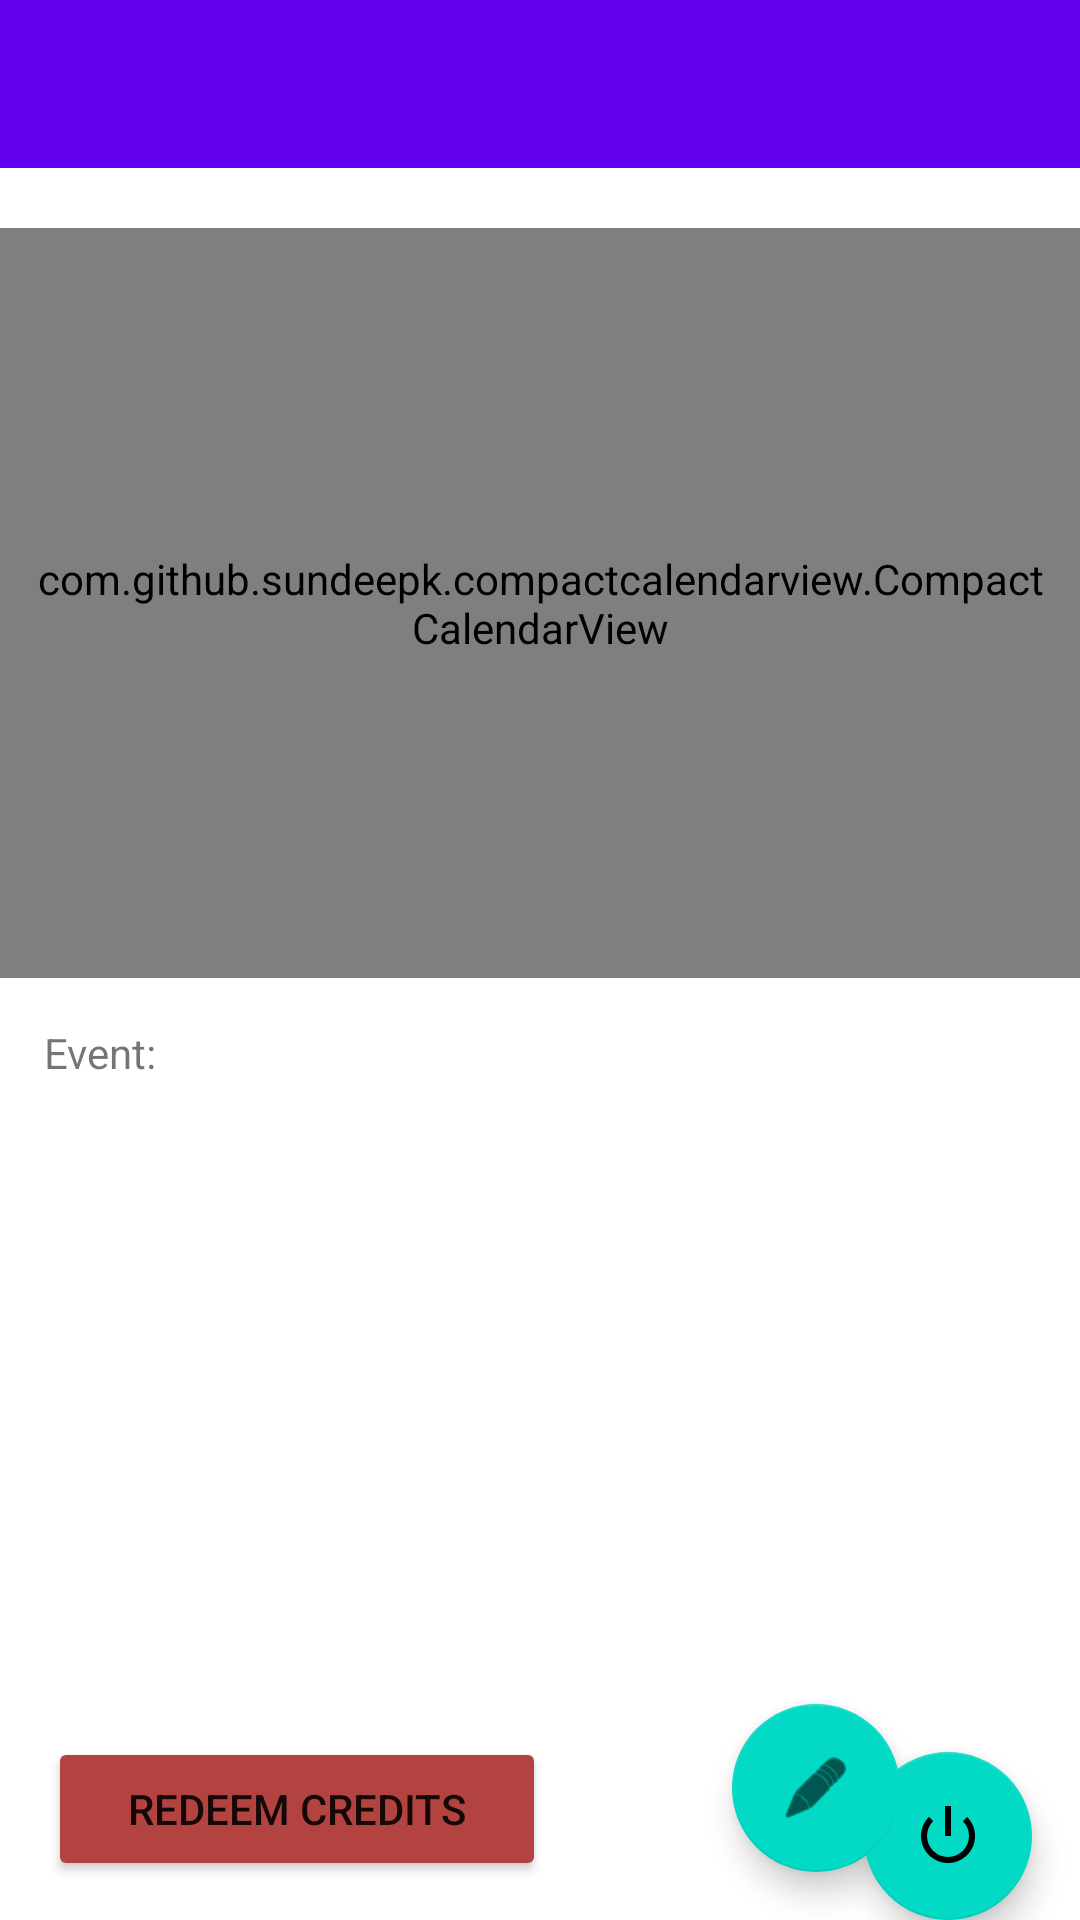

Write the Android layout XML for this screen, with the resource values it uses.
<!-- AndroidManifest.xml: application theme Theme.BloodyGoodGPA -->
<!-- res/layout/activity_user.xml -->
<?xml version="1.0" encoding="utf-8"?>

<androidx.constraintlayout.widget.ConstraintLayout xmlns:android="http://schemas.android.com/apk/res/android"
    xmlns:app="http://schemas.android.com/apk/res-auto"
    xmlns:tools="http://schemas.android.com/tools"
    android:layout_width="match_parent"
    android:layout_height="match_parent"
    tools:context=".User">


    <androidx.appcompat.widget.Toolbar
        android:id="@+id/toolbar"
        android:layout_width="match_parent"
        android:layout_height="?attr/actionBarSize"
        android:background="?attr/colorPrimary"
        app:layout_constraintEnd_toEndOf="parent"
        app:layout_constraintStart_toStartOf="parent"
        app:layout_constraintTop_toTopOf="parent"
        app:popupTheme="@style/Theme.BloodyGoodGPA.PopupOverlay"
        app:subtitleTextColor="#FFFFFF"
        app:titleTextColor="#6A1818"
        tools:ignore="MissingConstraints" />


    <com.github.sundeepk.compactcalendarview.CompactCalendarView
        android:id="@+id/compactcalendar_view"
        android:layout_width="fill_parent"
        android:layout_height="250dp"
        android:layout_marginTop="20dp"
        android:paddingLeft="10dp"
        android:paddingRight="10dp"
        app:compactCalendarBackgroundColor="#ffe95451"
        app:compactCalendarCurrentDayBackgroundColor="#B71C1C"
        app:compactCalendarCurrentSelectedDayBackgroundColor="#E57373"
        app:compactCalendarMultiEventIndicatorColor="#fff"
        app:compactCalendarTargetHeight="250dp"
        app:compactCalendarTextColor="#fff"
        app:compactCalendarTextSize="12sp"
        app:layout_constraintBottom_toBottomOf="parent"
        app:layout_constraintEnd_toEndOf="parent"
        app:layout_constraintHorizontal_bias="0.0"
        app:layout_constraintStart_toStartOf="parent"
        app:layout_constraintTop_toBottomOf="@+id/toolbar"
        app:layout_constraintVertical_bias="0.0"
        tools:ignore="MissingConstraints" />

    <com.google.android.material.floatingactionbutton.FloatingActionButton
        android:id="@+id/back"
        android:layout_width="wrap_content"
        android:layout_height="wrap_content"
        android:layout_gravity="bottom|end"
        android:layout_margin="@dimen/fab_margin"
        android:layout_marginEnd="16dp"
        android:layout_marginRight="16dp"
        android:contentDescription="TODO"
        android:visibility="visible"
        app:layout_constraintBottom_toBottomOf="parent"
        app:layout_constraintEnd_toEndOf="parent"
        app:layout_constraintTop_toBottomOf="@+id/compactcalendar_view"
        app:layout_constraintVertical_bias="1.0"
        app:srcCompat="@android:drawable/ic_lock_power_off"
        tools:ignore="MissingConstraints" />

    <Button
        android:id="@+id/Redeem"
        android:layout_width="166dp"
        android:layout_height="wrap_content"
        android:layout_gravity="bottom"
        android:layout_marginStart="16dp"
        android:layout_marginLeft="16dp"
        android:layout_marginBottom="4dp"
        android:checkable="false"
        android:foregroundGravity="top|left|center_vertical|fill"
        android:backgroundTint="#ffB34340"
        android:text="Redeem Credits"
        app:layout_constraintBottom_toBottomOf="parent"
        app:layout_constraintStart_toStartOf="parent"
        app:layout_constraintTop_toBottomOf="@+id/compactcalendar_view"
        app:layout_constraintVertical_bias="0.966"
        tools:ignore="MissingConstraints" />

    <TextView
        android:id="@+id/TextView"
        android:layout_width="wrap_content"
        android:layout_height="wrap_content"
        android:layout_marginTop="8dp"
        android:text="Event:"
        app:layout_constraintBottom_toBottomOf="parent"
        app:layout_constraintEnd_toEndOf="parent"
        app:layout_constraintHorizontal_bias="0.045"
        app:layout_constraintStart_toStartOf="parent"
        app:layout_constraintTop_toBottomOf="@+id/compactcalendar_view"
        app:layout_constraintVertical_bias="0.025" />

    <com.google.android.material.floatingactionbutton.FloatingActionButton
        android:id="@+id/Edit_Course"
        android:layout_width="wrap_content"
        android:layout_height="wrap_content"
        android:layout_marginStart="256dp"
        android:layout_marginLeft="256dp"
        android:layout_marginBottom="16dp"
        android:clickable="true"
        app:layout_constraintBottom_toBottomOf="parent"
        app:layout_constraintEnd_toStartOf="@+id/back"
        app:layout_constraintStart_toStartOf="parent"
        app:srcCompat="@android:drawable/ic_menu_edit" />

    <ListView
        android:id="@+id/event_list"
        android:layout_width="match_parent"
        android:layout_height="wrap_content"
        android:fillViewport="true"
        android:layout_marginStart="20dp"
        android:layout_marginLeft="20dp"
        android:layout_marginEnd="20dp"
        android:layout_marginRight="20dp"
        app:layout_constraintBottom_toTopOf="@+id/Redeem"
        app:layout_constraintEnd_toEndOf="parent"
        app:layout_constraintHorizontal_bias="0.0"
        app:layout_constraintStart_toStartOf="@+id/TextView"
        app:layout_constraintTop_toBottomOf="@+id/TextView"
        app:layout_constraintVertical_bias="0.0" />

</androidx.constraintlayout.widget.ConstraintLayout>
<!-- resources referenced by this layout -->
<resources>
  <style name="Theme.BloodyGoodGPA.PopupOverlay" parent="ThemeOverlay.AppCompat.Light" />
  <style name="Theme.BloodyGoodGPA" parent="Theme.MaterialComponents.DayNight.DarkActionBar">
          
          <item name="colorPrimary">@color/purple_500</item>
          <item name="colorPrimaryVariant">@color/purple_700</item>
          <item name="colorOnPrimary">@color/white</item>
          
          <item name="colorSecondary">@color/teal_200</item>
          <item name="colorSecondaryVariant">@color/teal_700</item>
          <item name="colorOnSecondary">@color/black</item>
          
          <item name="android:statusBarColor" tools:targetApi="l">?attr/colorPrimaryVariant</item>
          
      </style>
  <!-- not gathered from this repository: default colours our renderer supplied (Android Studio template values) -->
  <color name="purple_500">#FF6200EE</color>
  <color name="purple_700">#FF3700B3</color>
  <color name="teal_200">#FF03DAC5</color>
  <color name="teal_700">#FF018786</color>
  <color name="black">#FF000000</color>
  <color name="white">#FFFFFFFF</color>
</resources>
